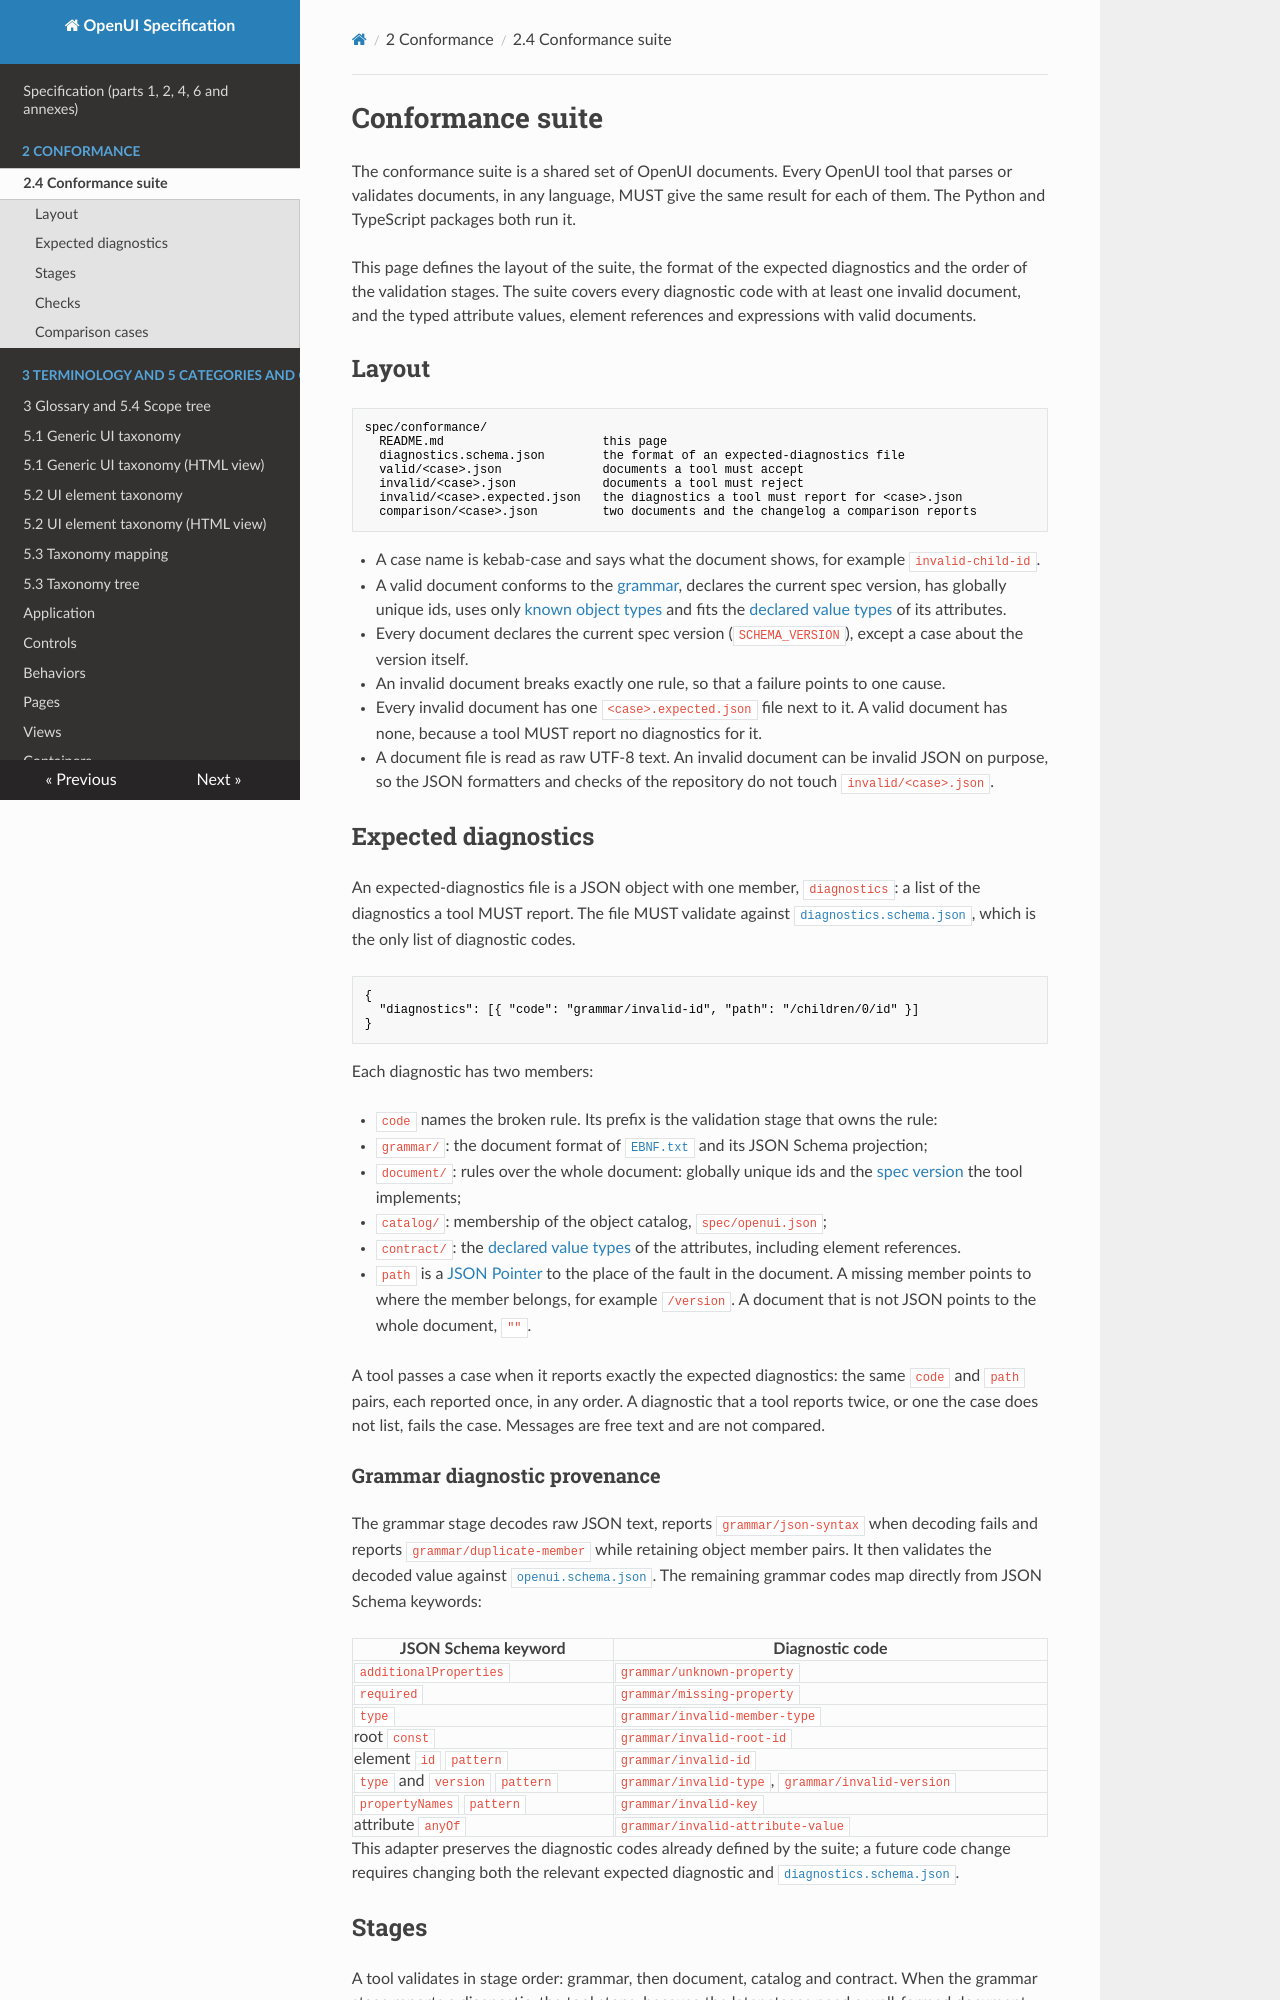

repository: shlomoa/openui-spec · page: conformance/index.html · generator: mkdocs

# Conformance suite

The conformance suite is a shared set of OpenUI documents. Every OpenUI tool
that parses or validates documents, in any language, MUST give the same result
for each of them. The Python and TypeScript packages both run it.

This page defines the layout of the suite, the format of the expected
diagnostics and the order of the validation stages. The suite covers every
diagnostic code with at least one invalid document, and the typed attribute
values, element references and expressions with valid documents.

## Layout

```text
spec/conformance/
  README.md                      this page
  diagnostics.schema.json        the format of an expected-diagnostics file
  valid/<case>.json              documents a tool must accept
  invalid/<case>.json            documents a tool must reject
  invalid/<case>.expected.json   the diagnostics a tool must report for <case>.json
  comparison/<case>.json         two documents and the changelog a comparison reports
```

- A case name is kebab-case and says what the document shows, for example
  `invalid-child-id`.
- A valid document conforms to the [grammar](../EBNF.txt), declares the current
  spec version, has globally unique ids, uses only
  [known object types](../scopes/scope.md#known-object-type) and fits the
  [declared value types](../README.md#46-value-types) of its attributes.
- Every document declares the current spec version (`SCHEMA_VERSION`), except a
  case about the version itself.
- An invalid document breaks exactly one rule, so that a failure points to one
  cause.
- Every invalid document has one `<case>.expected.json` file next to it. A valid
  document has none, because a tool MUST report no diagnostics for it.
- A document file is read as raw UTF-8 text. An invalid document can be invalid
  JSON on purpose, so the JSON formatters and checks of the repository do not
  touch `invalid/<case>.json`.

## Expected diagnostics

An expected-diagnostics file is a JSON object with one member, `diagnostics`: a
list of the diagnostics a tool MUST report. The file MUST validate against
[`diagnostics.schema.json`](diagnostics.schema.json), which is the only list of
diagnostic codes.

```json
{
  "diagnostics": [{ "code": "grammar/invalid-id", "path": "/children/0/id" }]
}
```

Each diagnostic has two members:

- `code` names the broken rule. Its prefix is the validation stage that owns the
  rule:
  - `grammar/`: the document format of [`EBNF.txt`](../EBNF.txt) and its JSON
    Schema projection;
  - `document/`: rules over the whole document: globally unique ids and the
    [spec version](../README.md#48-versioning) the tool implements;
  - `catalog/`: membership of the object catalog, `spec/openui.json`;
  - `contract/`: the [declared value types](../README.md#46-value-types) of the
    attributes, including element references.
- `path` is a [JSON Pointer](https://www.rfc-editor.org/rfc/rfc6901) to the
  place of the fault in the document. A missing member points to where the
  member belongs, for example `/version`. A document that is not JSON points to
  the whole document, `""`.

A tool passes a case when it reports exactly the expected diagnostics: the same
`code` and `path` pairs, each reported once, in any order. A diagnostic that a tool
reports twice, or one the case does not list, fails the case. Messages are free text
and are not compared.
